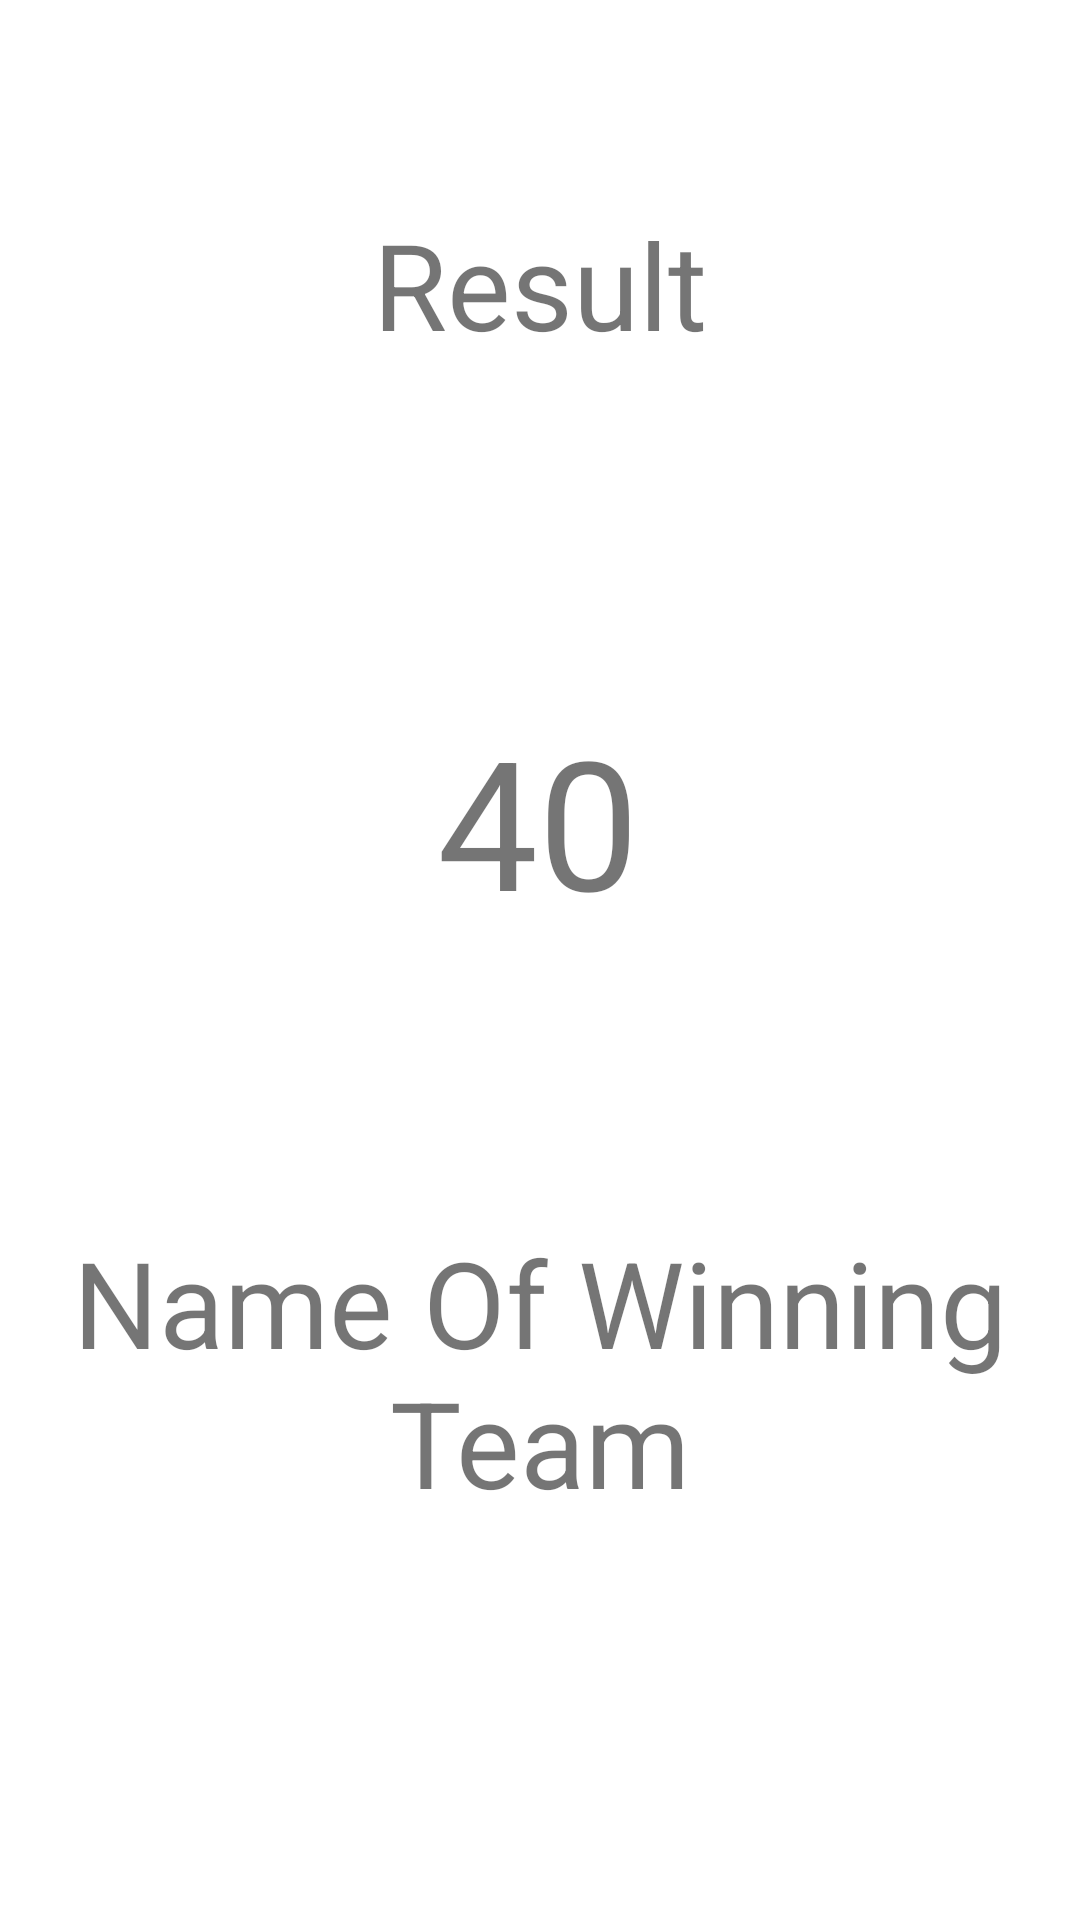

Reconstruct the res/layout file that produces this screen, plus the resources it refers to.
<!-- AndroidManifest.xml: application theme Theme.Kelompok10 -->
<!-- res/layout/activity_result.xml -->
<?xml version="1.0" encoding="utf-8"?>
<androidx.constraintlayout.widget.ConstraintLayout xmlns:android="http://schemas.android.com/apk/res/android"
    xmlns:app="http://schemas.android.com/apk/res-auto"
    xmlns:tools="http://schemas.android.com/tools"
    android:layout_width="match_parent"
    android:layout_height="match_parent"
    tools:context=".ResultActivity">
    <TextView
        android:id="@+id/result_text"
        android:layout_width="wrap_content"
        android:layout_height="wrap_content"
        android:layout_marginTop="68dp"
        android:text="Result"
        android:textSize="40sp"
        app:layout_constraintEnd_toEndOf="parent"
        app:layout_constraintHorizontal_bias="0.50"
        app:layout_constraintStart_toStartOf="parent"
        app:layout_constraintTop_toTopOf="parent" />

    <TextView
        android:id="@+id/score_text"
        android:layout_width="wrap_content"
        android:layout_height="wrap_content"
        android:layout_marginTop="112dp"
        android:text="40"
        android:textSize="60sp"
        app:layout_constraintEnd_toEndOf="@+id/result_text"
        app:layout_constraintHorizontal_bias="0.487"
        app:layout_constraintStart_toStartOf="@+id/result_text"
        app:layout_constraintTop_toBottomOf="@+id/result_text" />

    <ImageView
        android:id="@+id/imageView"
        android:layout_width="wrap_content"
        android:layout_height="wrap_content"
        android:layout_marginTop="56dp"
        app:layout_constraintEnd_toEndOf="@+id/score_text"
        app:layout_constraintStart_toStartOf="@+id/score_text"
        app:layout_constraintTop_toBottomOf="@+id/score_text"
        app:srcCompat="@mipmap/ic_launcher_round" />

    <TextView
        android:id="@+id/textView3"
        android:layout_width="wrap_content"
        android:layout_height="wrap_content"
        android:text="Name Of Winning Team"
        android:textAlignment="center"
        android:textSize="40sp"
        app:layout_constraintBottom_toBottomOf="parent"
        app:layout_constraintEnd_toEndOf="parent"
        app:layout_constraintHorizontal_bias="0.0"
        app:layout_constraintStart_toStartOf="parent"
        app:layout_constraintTop_toBottomOf="@+id/imageView"
        app:layout_constraintVertical_bias="0.222" />


</androidx.constraintlayout.widget.ConstraintLayout>
<!-- resources referenced by this layout -->
<resources>
  <style name="Theme.Kelompok10" parent="Theme.MaterialComponents.DayNight.DarkActionBar">
          
          <item name="colorPrimary">@color/purple_500</item>
          <item name="colorPrimaryVariant">@color/purple_700</item>
          <item name="colorOnPrimary">@color/white</item>
          
          <item name="colorSecondary">@color/teal_200</item>
          <item name="colorSecondaryVariant">@color/teal_700</item>
          <item name="colorOnSecondary">@color/black</item>
          
          <item name="android:statusBarColor" tools:targetApi="l">?attr/colorPrimaryVariant</item>
          
      </style>
  <!-- not gathered from this repository: default colours our renderer supplied (Android Studio template values) -->
  <color name="purple_500">#FF6200EE</color>
  <color name="purple_700">#FF3700B3</color>
  <color name="teal_200">#FF03DAC5</color>
  <color name="teal_700">#FF018786</color>
  <color name="black">#FF000000</color>
  <color name="white">#FFFFFFFF</color>
</resources>
